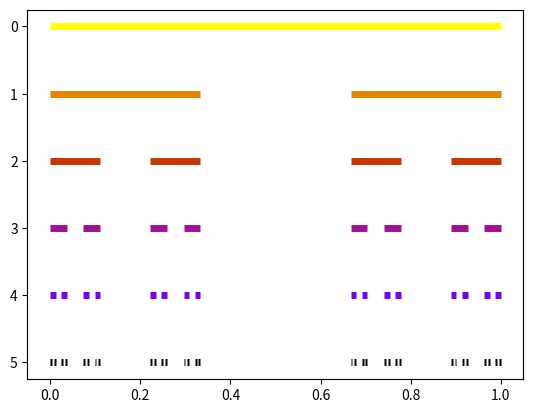

Source code (Python): (Note: this script raises an exception after producing the figure.)
#!/usr/bin/env python3
import numpy as np
import matplotlib as mpl
import matplotlib.pyplot as plt
from matplotlib import rc
line = [0,1]
depth = 5
cmap = plt.get_cmap('gnuplot_r',depth+1)

##Set some plotting variables in matplotlib, for the colourmap
norm = mpl.colors.Normalize(vmin=0,vmax=depth)
sm = plt.cm.ScalarMappable(cmap=cmap, norm=norm)
sm.set_array([])
def divide(line, level=0):
    plt.plot(line,[level,level], color=cmap(level), lw=5, solid_capstyle="butt")
    if level < depth:
        s = np.linspace(line[0],line[1],4)
        divide(s[:2], level+1)
        divide(s[2:], level+1)
divide(line)
plt.gca().invert_yaxis()
cax=plt.colorbar(sm, ticks=range(0,depth+1),boundaries=np.arange(-0.5,depth+1.5,1))
cax.ax.invert_yaxis()
plt.savefig('cantor.eps', interpolation='none')
plt.close()